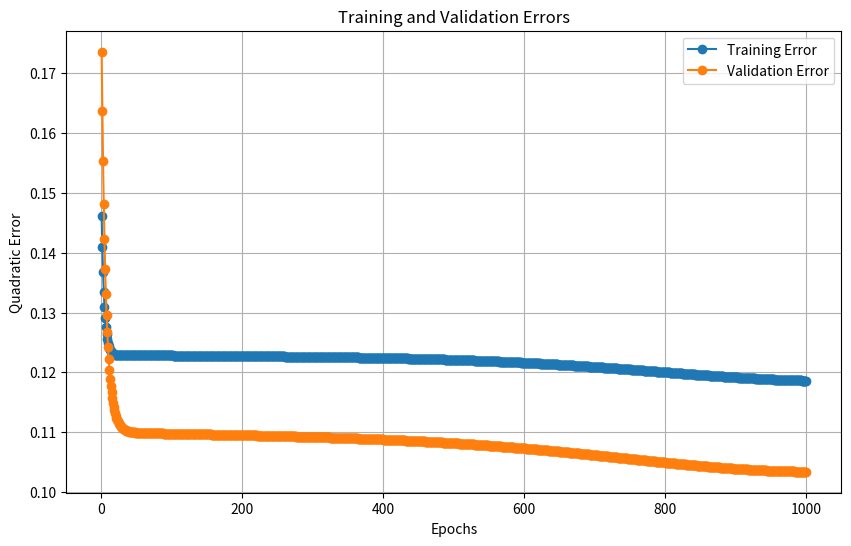

The script that saved this image:
import numpy as np
import matplotlib.pyplot as plt

np.random.seed(42) # For reproducibility

class NeuralNet:
    def __init__(self, layers, epochs, learning_rate, momentum, fact, val_split):
        self.L = len(layers)  # number of layers
        self.n = layers.copy()  # number of units per layer
        self.epochs = epochs  # number of epochs for training
        self.learning_rate = learning_rate  # learning rate
        self.momentum = momentum  # momentum
        self.val_split = val_split  # Percentage of data for validation [0..1]
        self.fact = fact  # Activation function

        # Initialize arrays of arrays
        self.h = [None] + [np.zeros(self.n[i]) for i in range(1, self.L)]
        self.xi = [None] + [np.zeros(self.n[i]) for i in range(1, self.L)]
        self.delta = [None] + [np.zeros(self.n[i]) for i in range(1, self.L)]
        self.theta = [None] + [np.random.randn(self.n[i]) for i in range(1, self.L)]
        self.d_theta = [None] + [np.zeros(self.n[i]) for i in range(1, self.L)]
        self.d_theta_prev = [None] + [np.zeros(self.n[i]) for i in range(1, self.L)]

        # Initialize arrays of matrices
        self.w = [None] + [np.random.randn(self.n[i], self.n[i - 1]) for i in range(1, self.L)]
        self.d_w = [None] + [np.random.randn(self.n[i], self.n[i - 1]) for i in range(1, self.L)]
        self.d_w_prev = [None] + [np.zeros((self.n[i], self.n[i - 1])) for i in range(1, self.L)]


    def _activation_function(self, x):
        """Compute the activation and its derivative based on the chosen function."""
        if self.fact == 'sigmoid':
            act = 1 / (1 + np.exp(-x))
            return act, act * (1 - act)
        elif self.fact == 'relu':
            act = np.maximum(0, x)
            return act, np.where(x > 0, 1, 0)
        elif self.fact == 'linear':
            return x, np.ones_like(x)
        elif self.fact == 'tanh':
            act = np.tanh(x)
            return act, 1 - act**2
        else:
            raise ValueError("Unknown activation function.")
            

    def fit(self, X, y):
        """Training of the neural network."""
        n_samples = X.shape[0]
        idx = np.arange(n_samples)
        np.random.shuffle(idx)

        val_size = int(self.val_split * n_samples)
        train_idx, val_idx = idx[val_size:], idx[:val_size]

        X_train, y_train = X[train_idx], y[train_idx]
        X_val, y_val = X[val_idx], y[val_idx]

        # Store errors for each epoch
        self.train_errors = []
        self.val_errors = []

        for epoch in range(self.epochs):
            print(f"Epoch {epoch + 1}/{self.epochs}")

            for pat in range(len(X_train)):
                # Choose a pattern at random
                x, target = X_train[pat], y_train[pat]
                
                # Perform a feed forward pass
                self._feed_forward(x)

                # Perform a backpropagation pass
                self._back_propagate(target)

                # Update the weights and thresholds
                self._update_weights_thresholds()

            # Calculate training and validation errors
            train_error = self._calculate_error(X_train, y_train)
            val_error = self._calculate_error(X_val, y_val)

            self.train_errors.append(train_error)
            self.val_errors.append(val_error)
            #print(f"Train Error: {train_error:.4f} | Validation Error: {val_error:.4f}")


    def _feed_forward(self, x):
        """Perform a feed forward pass."""
        # Initialize the activation for the input layer
        self.xi[0] = x

        # Compute the activations for the hidden layers
        for l in range(1, self.L):
            self.h[l] = np.dot(self.w[l], self.xi[l - 1]) - self.theta[l]
            self.xi[l] = self._activation_function(self.h[l])[0]


    def _back_propagate(self, target):
        """Perform a backpropagation pass."""
        # Compute the delta for the output layer
        self.delta[-1] = self._activation_function(self.xi[-1])[1] * (self.xi[-1] - target)

        # Compute the delta for the hidden layers
        for l in range(self.L - 1, 0, -1):
            self.delta[l-1] = self._activation_function(self.xi[l-1])[1] * np.dot(self.w[l].T, self.delta[l])


    def _update_weights_thresholds(self):
        """Update the weights and thresholds."""
        for l in range(1, self.L):
            self.d_w[l] = -self.learning_rate * np.outer(self.delta[l], self.xi[l - 1])
            self.w[l] += self.d_w[l] + self.momentum * self.d_w_prev[l]
            self.d_w_prev[l] = self.d_w[l]

            self.d_theta[l] = self.learning_rate * self.delta[l]
            self.theta[l] += self.d_theta[l] + self.momentum * self.d_theta_prev[l]
            self.d_theta_prev[l] = self.d_theta[l]


    def predict(self, X):
        """Predict the output for a given input."""
        predictions = [self._feed_forward(x)[-1] for x in X]
        return np.array(predictions)


    def _calculate_error(self, X, y):
        """Calculate the quadratic error for a given dataset."""
        total_error = 0
        for x, target in zip(X, y):
            self._feed_forward(x)
            total_error += 0.5 * np.sum((self.xi[-1] - target) ** 2)
        return total_error / len(X)


    def loss_epochs(self):
        """Return arrays with training and validation errors for each epoch."""
        return np.array(self.train_errors), np.array(self.val_errors)


def plot_errors(train_errors, val_errors):
    """Plot the evolution of training and validation errors."""
    epochs = np.arange(1, len(train_errors) + 1)
    plt.figure(figsize=(10, 6))
    plt.plot(epochs, train_errors, label="Training Error", marker='o')
    plt.plot(epochs, val_errors, label="Validation Error", marker='o')
    plt.title("Training and Validation Errors")
    plt.xlabel("Epochs")
    plt.ylabel("Quadratic Error")
    plt.legend()
    plt.grid()
    plt.show()


if __name__ == "__main__":
	# example data
    X = np.array([[0.0, 1.0], [0.1, 1.0], [0.2, 1.0], [0.3, 1.0], [0.4, 1.0],
              [0.5, 1.0], [0.6, 1.0], [0.7, 1.0], [0.8, 1.0], [0.9, 1.0],
              [1.0, 1.0], [0.0, 0.9], [0.1, 0.9], [0.2, 0.9], [0.3, 0.9],
              [0.4, 0.9], [0.5, 0.9], [0.6, 0.9], [0.7, 0.9], [0.8, 0.9],
              [0.9, 0.9], [1.0, 0.9], [0.0, 0.8], [0.1, 0.8], [0.2, 0.8],
              [0.3, 0.8], [0.4, 0.8], [0.5, 0.8], [0.6, 0.8], [0.7, 0.8],
              [0.8, 0.8], [0.9, 0.8], [1.0, 0.8], [0.0, 0.7], [0.1, 0.7],
              [0.2, 0.7], [0.3, 0.7], [0.4, 0.7], [0.5, 0.7], [0.6, 0.7],
              [0.7, 0.7], [0.8, 0.7], [0.9, 0.7], [1.0, 0.7], [0.0, 0.6],
              [0.1, 0.6], [0.2, 0.6], [0.3, 0.6], [0.4, 0.6], [0.5, 0.6],
              [0.6, 0.6], [0.7, 0.6], [0.8, 0.6], [0.9, 0.6], [1.0, 0.6],
              [0.0, 0.5], [0.1, 0.5], [0.2, 0.5], [0.3, 0.5], [0.4, 0.5],
              [0.5, 0.5], [0.6, 0.5], [0.7, 0.5], [0.8, 0.5], [0.9, 0.5],
              [1.0, 0.5], [0.0, 0.4], [0.1, 0.4], [0.2, 0.4], [0.3, 0.4],
              [0.4, 0.4], [0.5, 0.4], [0.6, 0.4], [0.7, 0.4], [0.8, 0.4],
              [0.9, 0.4], [1.0, 0.4], [0.0, 0.3], [0.1, 0.3], [0.2, 0.3],
              [0.3, 0.3], [0.4, 0.3], [0.5, 0.3], [0.6, 0.3], [0.7, 0.3],
              [0.8, 0.3], [0.9, 0.3], [1.0, 0.3], [0.0, 0.2], [0.1, 0.2],
              [0.2, 0.2], [0.3, 0.2], [0.4, 0.2], [0.5, 0.2], [0.6, 0.2],
              [0.7, 0.2], [0.8, 0.2], [0.9, 0.2], [1.0, 0.2], [0.0, 0.1],
              [0.1, 0.1], [0.2, 0.1], [0.3, 0.1], [0.4, 0.1], [0.5, 0.1],
              [0.6, 0.1], [0.7, 0.1], [0.8, 0.1], [0.9, 0.1], [1.0, 0.1],
              [0.0, 0.0], [0.1, 0.0], [0.2, 0.0], [0.3, 0.0], [0.4, 0.0],
              [0.5, 0.0], [0.6, 0.0], [0.7, 0.0], [0.8, 0.0], [0.9, 0.0],
              [1.0, 0.0]])


    y = np.array([[0], [0], [0], [0], [0], [0], [0], [0], [0], [0], [0],
                [1], [1], [0], [0], [0], [0], [0], [0], [0], [0], [0],
                [1], [1], [1], [0], [0], [0], [0], [0], [0], [0], [0],
                [0], [1], [1], [1], [1], [1], [0], [0], [0], [0], [0],
                [0], [1], [1], [1], [1], [1], [0], [0], [0], [0], [0],
                [0], [0], [1], [1], [1], [1], [1], [0], [0], [0], [0],
                [0], [0], [1], [1], [1], [1], [1], [0], [0], [0], [0],
                [0], [0], [0], [1], [1], [1], [1], [1], [0], [0], [0],
                [0], [0], [0], [1], [1], [1], [1], [1], [1], [1], [0],
                [0], [0], [0], [0], [1], [1], [1], [1], [1], [1], [0],
                [0], [0], [0], [0], [0], [0], [1], [1], [1], [1], [1]])

    # Create the neural network
    nn = NeuralNet(layers=[2, 5, 3, 1], epochs=1000, learning_rate=0.01, momentum=0.8, fact="sigmoid", val_split=0.2)

    # Train the neural network
    nn.fit(X, y)

    # Get the training and validation errors
    train_errors, val_errors = nn.loss_epochs()

    # Plot the training and validation errors
    plot_errors(train_errors, val_errors)